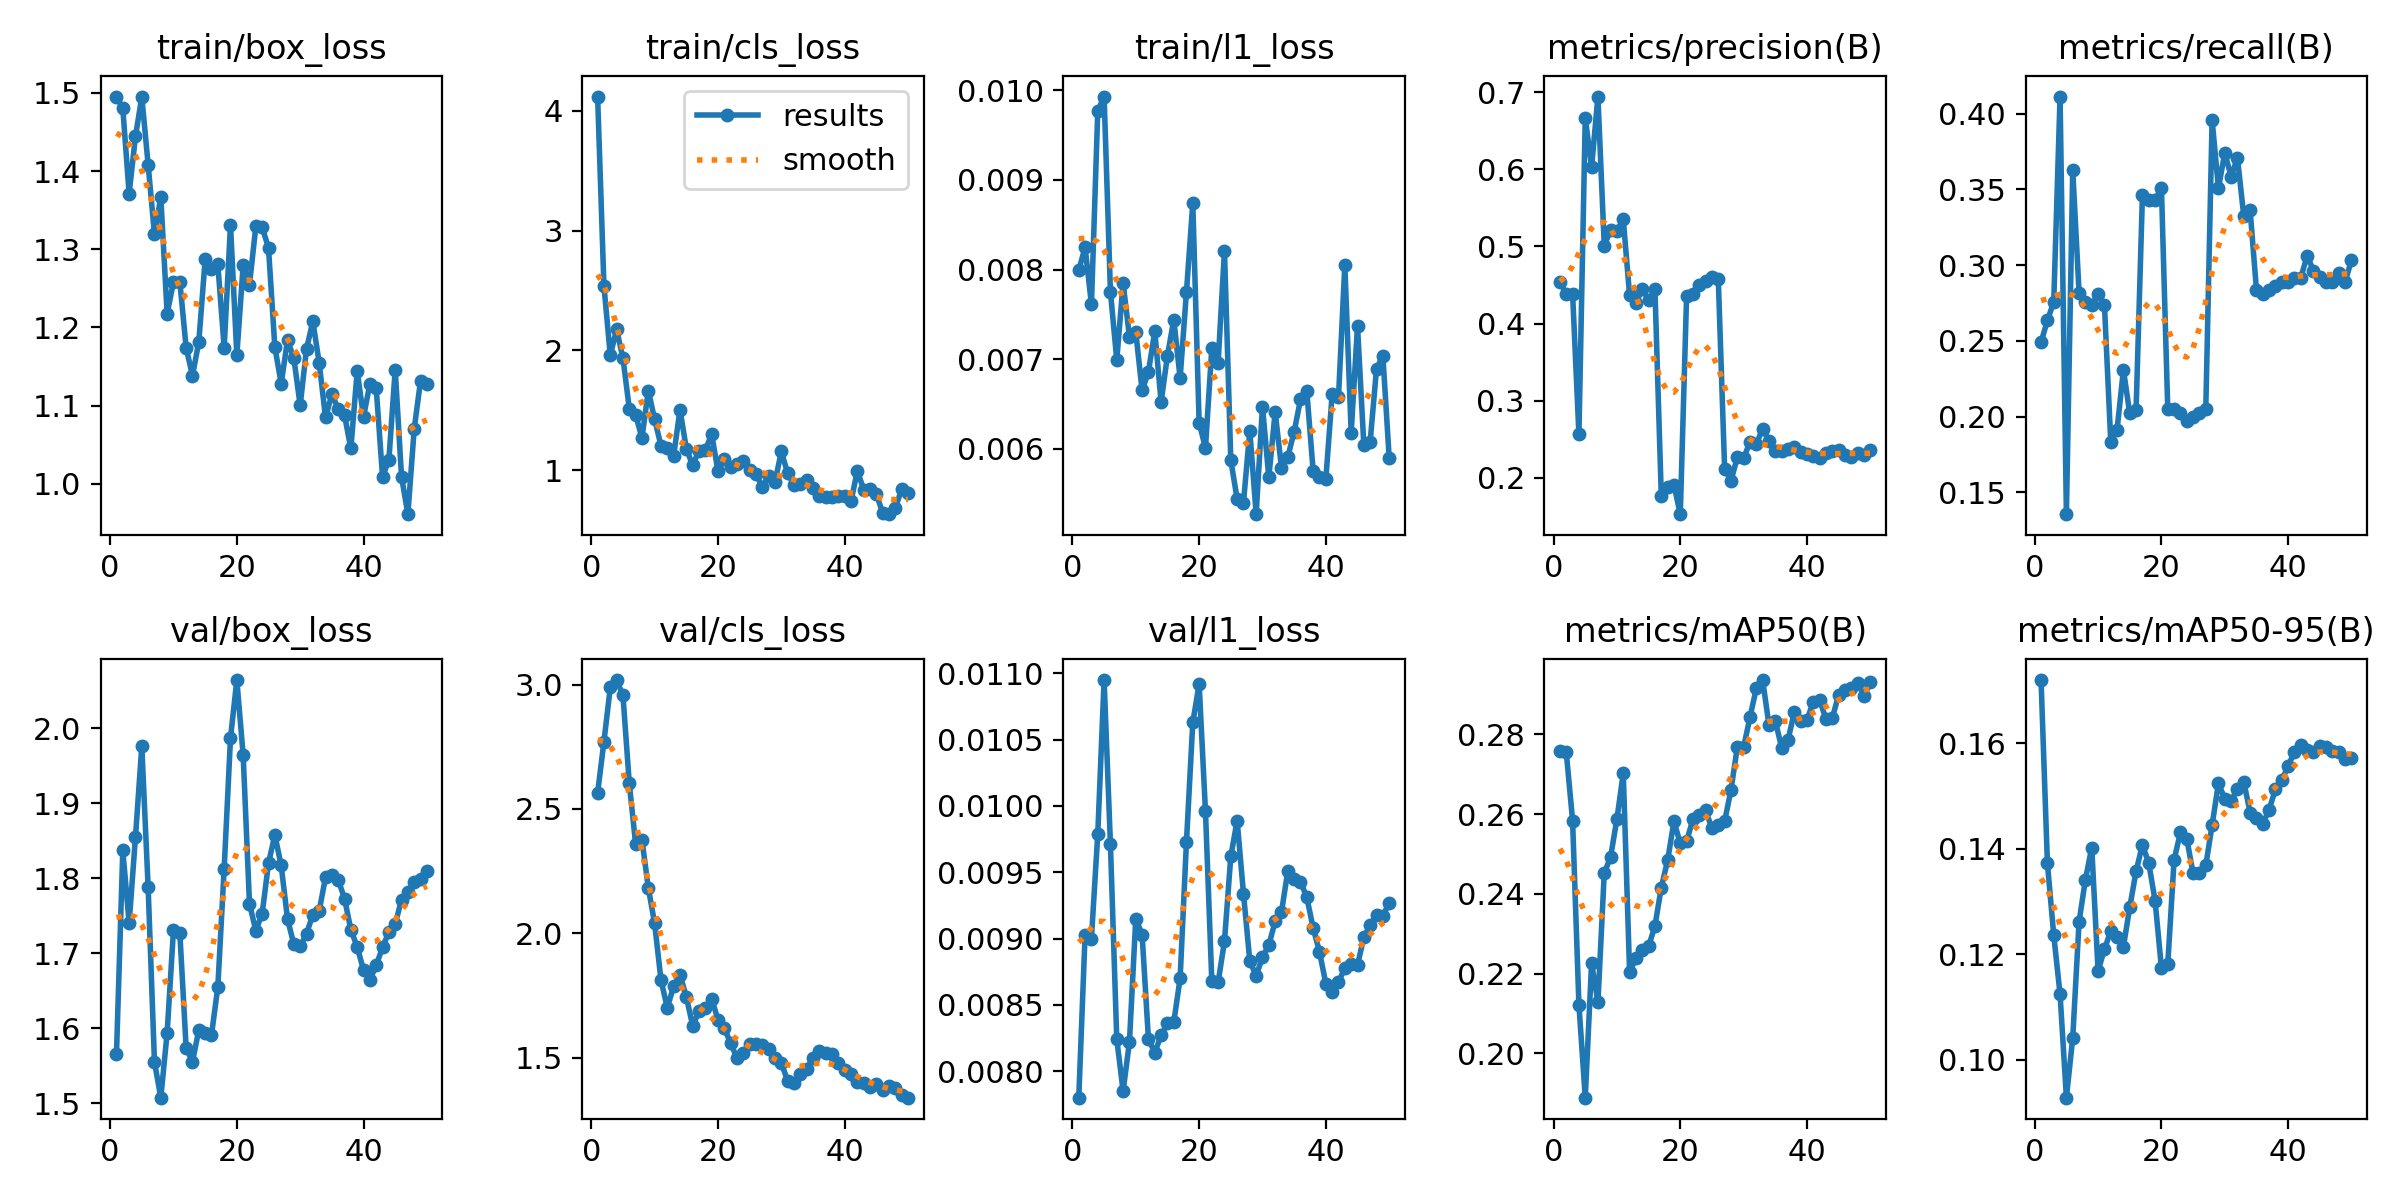

The table this chart was drawn from, first rows:
epoch, time, train/box_loss, train/cls_loss, train/l1_loss, metrics/precision(B), metrics/recall(B), metrics/mAP50(B), metrics/mAP50-95(B), val/box_loss, val/cls_loss, val/l1_loss, lr/pg0, lr/pg1, lr/pg2
1, 28.48, 1.495, 4.12, 0.00799, 0.4545, 0.249, 0.2759, 0.1719, 1.566, 2.565, 0.0078, 0.0003125, 0.0003125, 0.0003125
2, 57.21, 1.48, 2.538, 0.00825, 0.4381, 0.2636, 0.2756, 0.1373, 1.837, 2.771, 0.00903, 0.0007147, 0.0007147, 0.0007147
3, 82.14, 1.371, 1.96, 0.00761, 0.4389, 0.2756, 0.2584, 0.1236, 1.74, 2.989, 0.009, 0.0011, 0.0011, 0.0011
4, 106.8, 1.444, 2.176, 0.00977, 0.2565, 0.4113, 0.2123, 0.1124, 1.855, 3.019, 0.00979, 0.001176, 0.001176, 0.001176
5, 134.9, 1.495, 1.935, 0.00993, 0.6665, 0.1356, 0.1889, 0.09285, 1.976, 2.957, 0.01095, 0.001151, 0.001151, 0.001151
6, 160, 1.408, 1.515, 0.00775, 0.6026, 0.3626, 0.2226, 0.1042, 1.788, 2.603, 0.00971, 0.001126, 0.001126, 0.001126
7, 184.6, 1.319, 1.465, 0.00699, 0.6942, 0.2819, 0.2128, 0.1262, 1.555, 2.359, 0.00824, 0.001102, 0.001102, 0.001102
8, 209.3, 1.367, 1.268, 0.00785, 0.5011, 0.2756, 0.2452, 0.1341, 1.508, 2.376, 0.00785, 0.001077, 0.001077, 0.001077
9, 234.6, 1.217, 1.666, 0.00725, 0.5216, 0.2739, 0.2493, 0.1402, 1.594, 2.183, 0.00822, 0.001052, 0.001052, 0.001052
10, 260.1, 1.258, 1.426, 0.0073, 0.5205, 0.2808, 0.2588, 0.1169, 1.732, 2.04, 0.00915, 0.001027, 0.001027, 0.001027
11, 284.9, 1.259, 1.205, 0.00665, 0.5349, 0.2739, 0.2703, 0.1209, 1.728, 1.812, 0.00903, 0.001002, 0.001002, 0.001002
12, 310.4, 1.174, 1.184, 0.00686, 0.4367, 0.1835, 0.2204, 0.1245, 1.574, 1.7, 0.00824, 0.0009778, 0.0009778, 0.0009778
13, 335.6, 1.138, 1.117, 0.00731, 0.4269, 0.1915, 0.2239, 0.1233, 1.556, 1.787, 0.00814, 0.000953, 0.000953, 0.000953
14, 362.7, 1.182, 1.507, 0.00652, 0.4444, 0.2309, 0.226, 0.1215, 1.598, 1.833, 0.00827, 0.0009283, 0.0009283, 0.0009283
15, 388.2, 1.287, 1.181, 0.00704, 0.4302, 0.2021, 0.2268, 0.1289, 1.594, 1.745, 0.00836, 0.0009035, 0.0009035, 0.0009035
16, 413.7, 1.275, 1.042, 0.00744, 0.4444, 0.2046, 0.232, 0.1358, 1.591, 1.628, 0.00837, 0.0008787, 0.0008787, 0.0008787
17, 438.6, 1.281, 1.163, 0.00679, 0.1771, 0.3461, 0.2416, 0.1407, 1.655, 1.686, 0.0087, 0.000854, 0.000854, 0.000854
18, 463.8, 1.174, 1.165, 0.00775, 0.188, 0.3431, 0.2484, 0.1373, 1.813, 1.698, 0.00973, 0.0008293, 0.0008293, 0.0008293
19, 489.4, 1.331, 1.302, 0.00874, 0.191, 0.3431, 0.2582, 0.1301, 1.987, 1.737, 0.01063, 0.0008045, 0.0008045, 0.0008045
20, 514.2, 1.164, 0.9926, 0.00629, 0.1529, 0.3511, 0.2527, 0.1174, 2.064, 1.652, 0.01092, 0.0007797, 0.0007797, 0.0007797
21, 539.7, 1.279, 1.092, 0.00601, 0.4364, 0.2048, 0.2532, 0.1181, 1.964, 1.618, 0.00996, 0.000755, 0.000755, 0.000755
22, 565.3, 1.255, 1.031, 0.00712, 0.4386, 0.2048, 0.2588, 0.1379, 1.766, 1.558, 0.00868, 0.0007302, 0.0007302, 0.0007302
23, 590.2, 1.329, 1.05, 0.00696, 0.4494, 0.2021, 0.2599, 0.1431, 1.73, 1.499, 0.00867, 0.0007055, 0.0007055, 0.0007055
24, 615.4, 1.328, 1.08, 0.00821, 0.4554, 0.1968, 0.261, 0.1419, 1.753, 1.52, 0.00898, 0.0006808, 0.0006808, 0.0006808
25, 640.2, 1.302, 1.004, 0.00587, 0.4606, 0.1995, 0.2564, 0.1353, 1.82, 1.553, 0.00962, 0.000656, 0.000656, 0.000656
26, 664.9, 1.175, 0.968, 0.00544, 0.4575, 0.2021, 0.2573, 0.1354, 1.858, 1.553, 0.00989, 0.0006312, 0.0006312, 0.0006312
27, 689.8, 1.128, 0.8608, 0.0054, 0.2119, 0.2048, 0.2582, 0.1368, 1.817, 1.551, 0.00934, 0.0006065, 0.0006065, 0.0006065
28, 714.7, 1.183, 0.9533, 0.0062, 0.1961, 0.3957, 0.266, 0.1445, 1.746, 1.536, 0.00883, 0.0005818, 0.0005818, 0.0005818
29, 739.9, 1.161, 0.9014, 0.00527, 0.2266, 0.3508, 0.2767, 0.1524, 1.712, 1.499, 0.00872, 0.000557, 0.000557, 0.000557
30, 765.3, 1.1, 1.157, 0.00647, 0.2253, 0.3741, 0.2768, 0.1495, 1.709, 1.478, 0.00886, 0.0005322, 0.0005322, 0.0005322
31, 790.1, 1.172, 0.9739, 0.00568, 0.2466, 0.3585, 0.2843, 0.1491, 1.726, 1.407, 0.00895, 0.0005075, 0.0005075, 0.0005075
32, 814.9, 1.208, 0.8748, 0.00641, 0.2436, 0.3707, 0.2915, 0.1512, 1.752, 1.399, 0.00913, 0.0004827, 0.0004827, 0.0004827
33, 839.2, 1.155, 0.8866, 0.00579, 0.2639, 0.3323, 0.2936, 0.1527, 1.757, 1.433, 0.0092, 0.000458, 0.000458, 0.000458
34, 864.3, 1.085, 0.9211, 0.00591, 0.2482, 0.3363, 0.2823, 0.1468, 1.801, 1.453, 0.00951, 0.0004332, 0.0004332, 0.0004332
35, 889.2, 1.114, 0.8514, 0.00619, 0.2348, 0.2836, 0.2834, 0.1457, 1.805, 1.499, 0.00945, 0.0004085, 0.0004085, 0.0004085
36, 914.4, 1.096, 0.786, 0.00655, 0.2354, 0.2809, 0.2767, 0.1447, 1.798, 1.526, 0.00943, 0.0003837, 0.0003837, 0.0003837
37, 938.8, 1.088, 0.7772, 0.00664, 0.237, 0.2836, 0.2785, 0.1474, 1.773, 1.518, 0.00931, 0.000359, 0.000359, 0.000359
38, 963.3, 1.045, 0.7725, 0.00575, 0.2403, 0.2863, 0.2856, 0.1513, 1.732, 1.513, 0.00908, 0.0003343, 0.0003343, 0.0003343
39, 988, 1.144, 0.787, 0.00568, 0.2337, 0.2889, 0.2834, 0.153, 1.709, 1.476, 0.0089, 0.0003095, 0.0003095, 0.0003095
40, 1013, 1.085, 0.7818, 0.00566, 0.2308, 0.2889, 0.2837, 0.1557, 1.678, 1.448, 0.00866, 0.0002848, 0.0002848, 0.0002848
41, 1038, 1.128, 0.7416, 0.00661, 0.2283, 0.2916, 0.2882, 0.1584, 1.665, 1.435, 0.0086, 0.00026, 0.00026, 0.00026
42, 1062, 1.122, 0.9956, 0.00658, 0.2254, 0.2916, 0.2886, 0.1597, 1.684, 1.403, 0.00867, 0.0002352, 0.0002352, 0.0002352
43, 1086, 1.009, 0.8383, 0.00805, 0.2319, 0.3062, 0.2838, 0.1587, 1.708, 1.398, 0.00878, 0.0002105, 0.0002105, 0.0002105
44, 1110, 1.03, 0.8424, 0.00618, 0.2342, 0.2963, 0.2841, 0.1583, 1.729, 1.381, 0.00881, 0.0001857, 0.0001857, 0.0001857
45, 1134, 1.146, 0.7987, 0.00737, 0.2363, 0.2923, 0.2899, 0.1595, 1.739, 1.394, 0.0088, 0.000161, 0.000161, 0.000161
46, 1159, 1.009, 0.6454, 0.00604, 0.229, 0.2889, 0.2911, 0.1593, 1.772, 1.371, 0.00901, 0.0001363, 0.0001363, 0.0001363
47, 1183, 0.961, 0.6333, 0.00608, 0.2276, 0.2889, 0.2917, 0.1585, 1.782, 1.386, 0.0091, 0.0001115, 0.0001115, 0.0001115
48, 1207, 1.07, 0.6855, 0.00689, 0.2326, 0.2949, 0.293, 0.1583, 1.796, 1.379, 0.00918, 8.675e-05, 8.675e-05, 8.675e-05
49, 1231, 1.132, 0.8419, 0.00704, 0.2294, 0.2889, 0.2896, 0.157, 1.799, 1.35, 0.00917, 6.2e-05, 6.2e-05, 6.2e-05
50, 1255, 1.127, 0.8076, 0.0059, 0.236, 0.3034, 0.2931, 0.1572, 1.81, 1.339, 0.00927, 3.725e-05, 3.725e-05, 3.725e-05
